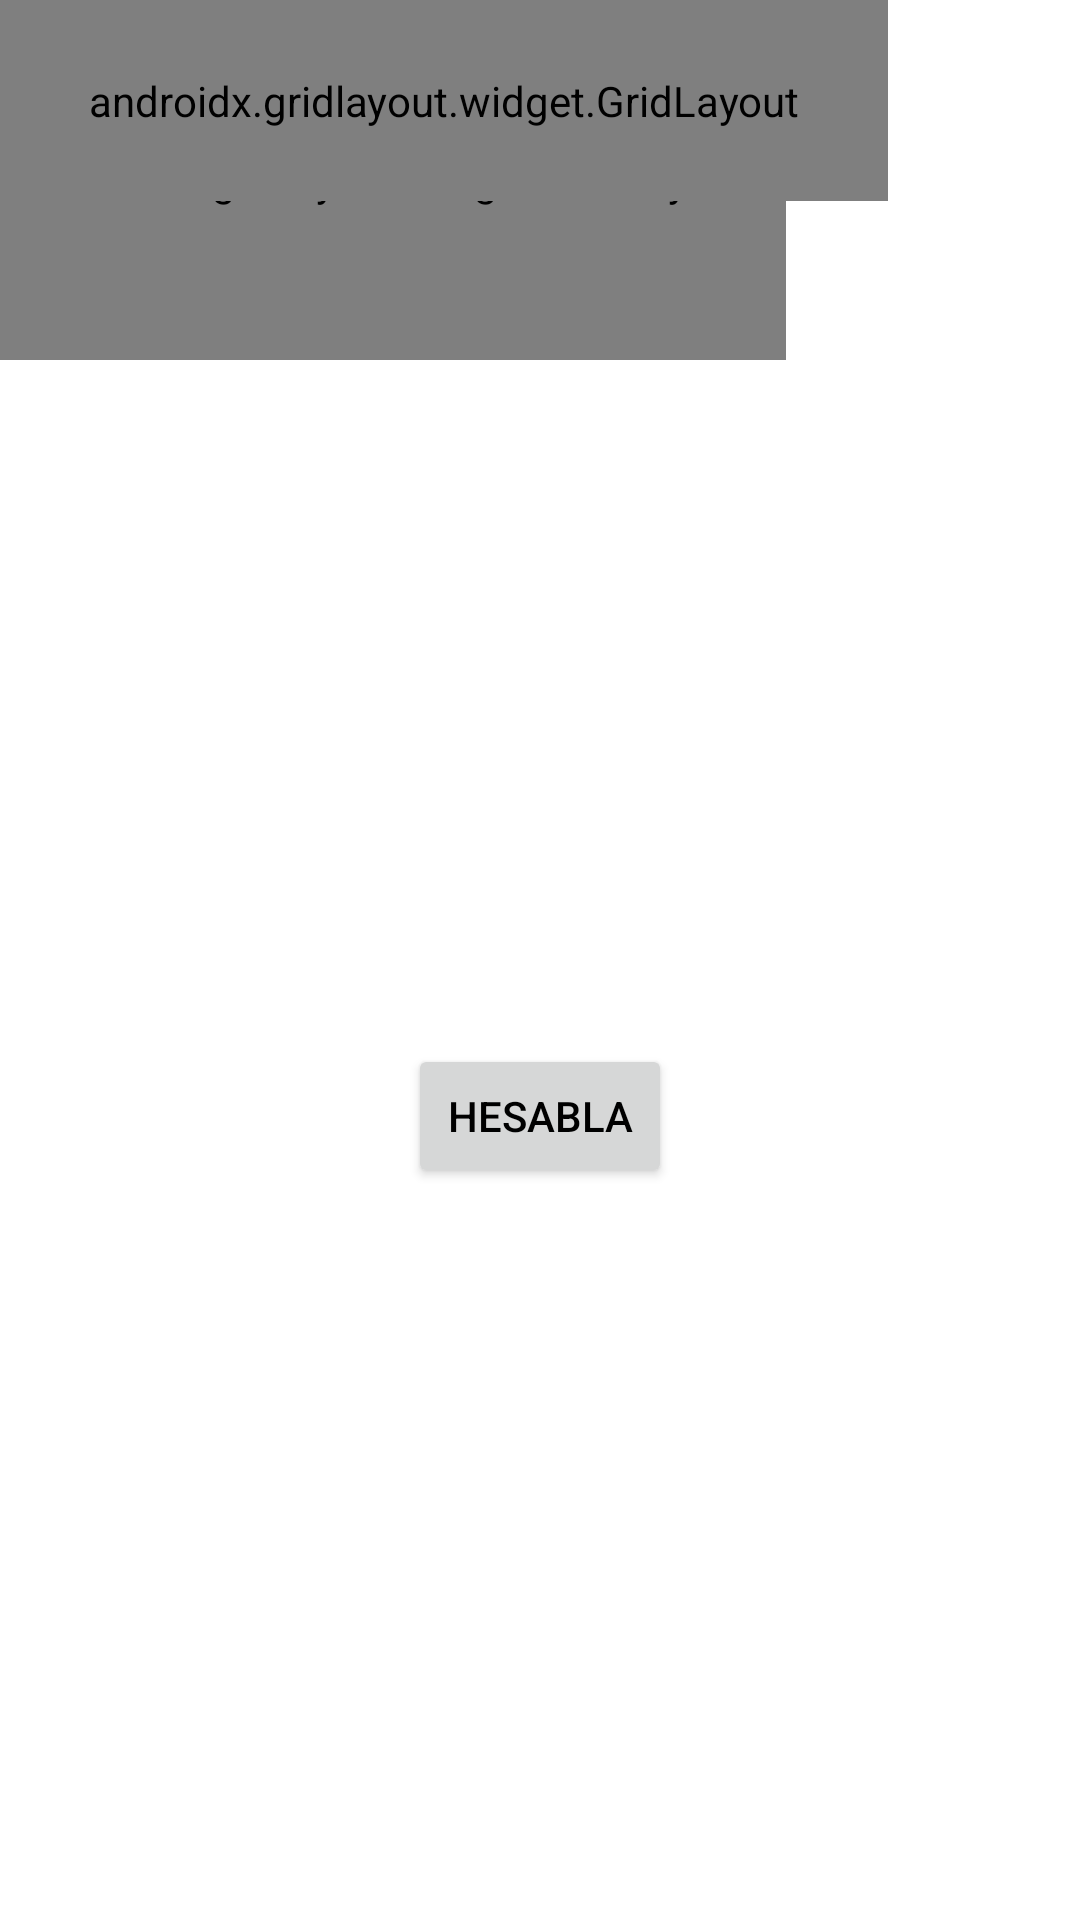

The Android layout XML behind this screen, and the referenced resources:
<!-- AndroidManifest.xml: application theme Theme.BalHesablama -->
<!-- res/layout/aa.xml -->
<?xml version="1.0" encoding="utf-8"?>
<androidx.constraintlayout.widget.ConstraintLayout xmlns:android="http://schemas.android.com/apk/res/android"
    xmlns:app="http://schemas.android.com/apk/res-auto"
    xmlns:tools="http://schemas.android.com/tools"
    android:layout_width="match_parent"
    android:layout_height="match_parent">

    <androidx.constraintlayout.widget.ConstraintLayout
        android:id="@+id/constraintLayout"
        android:layout_width="0dp"
        android:layout_height="0dp"
        app:layout_constraintBottom_toBottomOf="parent"
        app:layout_constraintEnd_toEndOf="parent"
        app:layout_constraintStart_toStartOf="parent"
        app:layout_constraintTop_toTopOf="parent"
        tools:context=".FirstFragment">

        <TextView
            android:id="@+id/textView11"
            android:layout_width="wrap_content"
            android:layout_height="20dp"
            android:text="0"
            tools:layout_editor_absoluteX="327dp"
            tools:layout_editor_absoluteY="278dp" />

        <TextView
            android:id="@+id/textView12"
            android:layout_width="wrap_content"
            android:layout_height="20dp"
            android:layout_marginTop="278dp"
            android:layout_marginEnd="27dp"
            android:text="Ümumi bal:"
            app:layout_constraintEnd_toStartOf="@+id/textView11"
            app:layout_constraintTop_toTopOf="parent" />

        <Button
            android:id="@+id/btnCalculate"
            android:layout_width="wrap_content"
            android:layout_height="wrap_content"
            android:layout_marginTop="50dp"
            android:text="Hesabla"
            app:layout_constraintEnd_toEndOf="parent"
            app:layout_constraintStart_toStartOf="parent"
            app:layout_constraintTop_toBottomOf="@+id/textView12" />

        <androidx.gridlayout.widget.GridLayout
            android:id="@+id/gridLayout"
            android:layout_width="0dp"
            android:layout_height="0dp"
            android:layout_marginStart="5dp"
            android:layout_marginEnd="8dp"
            app:layout_constraintBottom_toBottomOf="@+id/gridLayout2"
            app:layout_constraintEnd_toStartOf="@+id/gridLayout2"
            app:layout_constraintStart_toStartOf="parent"
            app:layout_constraintTop_toTopOf="@+id/gridLayout2">

            <TextView
                android:id="@+id/t5"
                android:layout_width="match_parent"
                android:layout_height="wrap_content"
                android:layout_marginTop="17dp"
                android:text="Riyaziyyat"
                android:textSize="14sp"
                app:layout_column="0"
                app:layout_row="0" />

            <TextView
                android:id="@+id/t6"
                android:layout_width="match_parent"
                android:layout_height="wrap_content"
                android:layout_marginTop="19dp"
                android:layout_marginBottom="12dp"
                android:text="Xarici dil"
                android:textSize="14sp"
                app:layout_column="0"
                app:layout_row="1" />

            <TextView
                android:id="@+id/t4"
                android:layout_width="match_parent"
                android:layout_height="wrap_content"
                android:layout_marginTop="12dp"
                android:text="Tədris dili"
                android:textSize="14sp"
                app:layout_column="0"
                app:layout_row="2" />

        </androidx.gridlayout.widget.GridLayout>

        <androidx.gridlayout.widget.GridLayout
            android:id="@+id/gridLayout2"
            android:layout_width="262dp"
            android:layout_height="120dp"
            tools:layout_editor_absoluteX="81dp"
            tools:layout_editor_absoluteY="135dp">

            <EditText
                android:id="@+id/editTextNumber2"
                android:layout_width="45dp"
                android:layout_height="40dp"
                android:layout_marginLeft="30dp"
                android:ems="10"
                android:inputType="number"
                app:layout_column="1"
                app:layout_row="0" />

            <EditText
                android:id="@+id/editTextNumber1"
                android:layout_width="45dp"
                android:layout_height="40dp"
                android:ems="10"
                android:inputType="number"

                app:layout_column="0"
                app:layout_row="1" />

            <EditText
                android:id="@+id/editTextNumber5"
                android:layout_width="45dp"
                android:layout_height="40dp"
                android:layout_marginLeft="30dp"
                android:ems="10"
                android:inputType="number"
                app:layout_column="2"
                app:layout_row="0" />

            <EditText
                android:id="@+id/editTextNumber7"
                android:layout_width="45dp"
                android:layout_height="40dp"
                android:layout_marginLeft="30dp"
                android:ems="10"
                android:inputType="number"
                app:layout_column="2"
                app:layout_row="2" />

            <EditText
                android:id="@+id/editTextNumber4"
                android:layout_width="45dp"
                android:layout_height="40dp"
                android:layout_marginLeft="30dp"
                android:ems="10"
                android:inputType="number"
                app:layout_column="1"
                app:layout_row="2" />

            <EditText
                android:id="@+id/editTextNumber3"
                android:layout_width="45dp"
                android:layout_height="40dp"
                android:layout_marginLeft="30dp"
                android:ems="10"
                android:inputType="number"
                app:layout_column="1"
                app:layout_row="1" />

            <EditText
                android:id="@+id/editTextNumber6"
                android:layout_width="45dp"
                android:layout_height="40dp"
                android:layout_marginLeft="30dp"
                android:ems="10"
                android:inputType="number" />

            <TextView
                android:id="@+id/textV1"
                android:layout_width="wrap_content"
                android:layout_height="21dp"
                android:layout_marginLeft="50dp"
                android:text="0"
                app:layout_column="3"
                app:layout_row="0" />

            <TextView
                android:id="@+id/textV2"
                android:layout_width="wrap_content"
                android:layout_height="20dp"
                android:layout_marginLeft="50dp"
                android:text="0"
                app:layout_column="3"
                app:layout_row="1" />

            <TextView
                android:id="@+id/textV3"
                android:layout_width="wrap_content"
                android:layout_height="20dp"
                android:layout_marginLeft="50dp"
                android:text="0"
                app:layout_column="3"
                app:layout_row="2" />
        </androidx.gridlayout.widget.GridLayout>

        <androidx.gridlayout.widget.GridLayout
            android:id="@+id/gridLayout3"
            android:layout_width="296dp"
            android:layout_height="67dp"
            tools:layout_editor_absoluteX="80dp"
            tools:layout_editor_absoluteY="54dp">

            <TextView
                android:id="@+id/textView4"
                android:layout_width="74dp"
                android:layout_height="66dp"
                android:text="Cavabların kodlaşdırılması tələb olunan açıq tipli tapşırıqlar üzrə düzgün cavabların sayı"
                android:textSize="9sp" />

            <TextView
                android:id="@+id/textView5"
                android:layout_width="77dp"
                android:layout_height="match_parent"
                android:text="Qapalı tipli tapşırıqlar üzrə düzgün cavabların sayı"
                android:textSize="9sp" />

            <TextView
                android:id="@+id/textView6"
                android:layout_width="75dp"
                android:layout_height="match_parent"
                android:text="Yazılı şəkildə cavablandırılması tələb olunan açıq tipli tapşırıqlar üzrə düzgün cavabların sayı"
                android:textSize="9sp" />

            <TextView
                android:id="@+id/textView7"
                android:layout_width="wrap_content"
                android:layout_height="wrap_content"
                android:text="Nisbi bal"
                android:textSize="9sp" />
        </androidx.gridlayout.widget.GridLayout>

    </androidx.constraintlayout.widget.ConstraintLayout>

</androidx.constraintlayout.widget.ConstraintLayout>
<!-- resources referenced by this layout -->
<resources>
  <style name="Theme.BalHesablama" parent="Theme.MaterialComponents.DayNight.NoActionBar">
          
          <item name="colorPrimary">@color/purple_500</item>
          <item name="colorPrimaryVariant">@color/purple_700</item>
          <item name="colorOnPrimary">@color/white</item>
          
          <item name="colorSecondary">@color/black</item>
          <item name="colorSecondaryVariant">@color/black</item>
          <item name="colorOnSecondary">@color/black</item>
          
          <item name="android:statusBarColor">?attr/colorPrimaryVariant</item>
          
          <item name="android:textColorPrimary">@color/black</item>
          <item name="android:textColorSecondary">@color/black</item>
      </style>
  <!-- not gathered from this repository: default colours our renderer supplied (Android Studio template values) -->
  <color name="purple_500">#FF6200EE</color>
  <color name="purple_700">#FF3700B3</color>
  <color name="black">#FF000000</color>
  <color name="white">#FFFFFFFF</color>
</resources>
